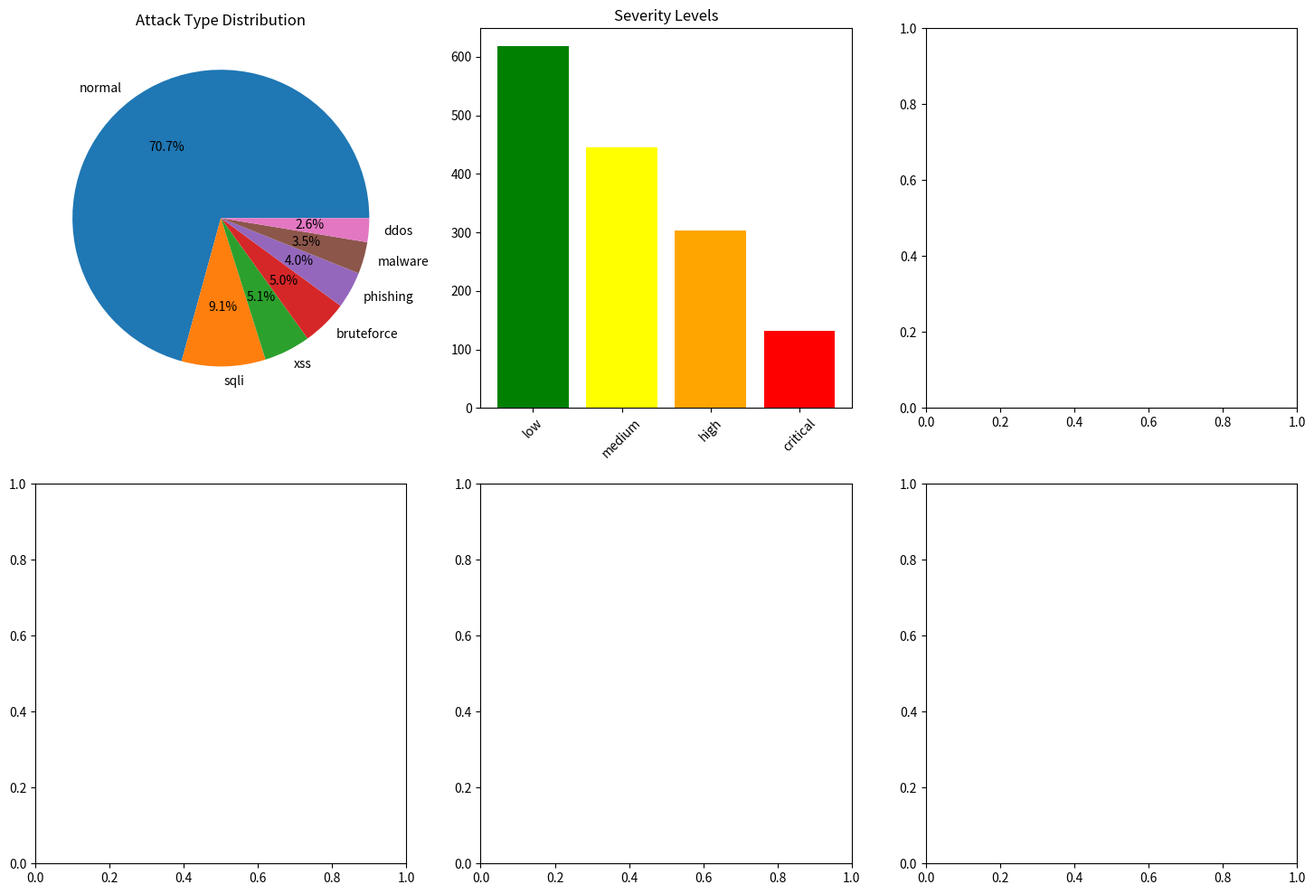

This chart was generated by the following Python code: (Note: this script raises an exception after producing the figure.)
import pandas as pd
import numpy as np
import matplotlib.pyplot as plt
import seaborn as sns
import hashlib
import secrets
import base64
import socket
import struct
import re
from datetime import datetime, timedelta
import ipaddress
from collections import Counter
import warnings
warnings.filterwarnings('ignore')

class SecurityAnalyzer:
    def __init__(self):
        self.threat_patterns = [
            r'\b(?:\d{1,3}\.){3}\d{1,3}\b',
            r'[a-zA-Z0-9._%+-]+@[a-zA-Z0-9.-]+\.[a-zA-Z]{2,}',
            r'(?:http|https|ftp)://[^\s/$.?#].[^\s]*',
            r'\b(?:SELECT|INSERT|UPDATE|DELETE|DROP|UNION)\b',
            r'<script[^>]*>.*?</script>',
            r'eval\s*\(',
            r'document\.cookie',
            r'javascript:',
            r'\.\./|\.\.\\'
        ]

    def generate_sample_logs(self, num_entries=1000):
        np.random.seed(42)

        ips = [f"{np.random.randint(1,255)}.{np.random.randint(1,255)}.{np.random.randint(1,255)}.{np.random.randint(1,255)}"
               for _ in range(num_entries)]

        attack_types = ['bruteforce', 'sqli', 'xss', 'ddos', 'malware', 'phishing', 'normal']
        severities = ['low', 'medium', 'high', 'critical']

        logs = []
        for i in range(num_entries):
            timestamp = datetime.now() - timedelta(days=np.random.randint(0, 30))
            ip = ips[i]
            attack = np.random.choice(attack_types, p=[0.05, 0.08, 0.06, 0.03, 0.04, 0.04, 0.7])
            severity = np.random.choice(severities, p=[0.4, 0.3, 0.2, 0.1])
            port = np.random.choice([22, 80, 443, 21, 23, 25, 53, 110, 143])

            logs.append({
                'timestamp': timestamp,
                'source_ip': ip,
                'attack_type': attack,
                'severity': severity,
                'port': port,
                'bytes_transferred': np.random.randint(100, 10000)
            })

        return pd.DataFrame(logs)

    def detect_anomalies(self, df):
        anomalies = []

        ip_counts = df['source_ip'].value_counts()
        suspicious_ips = ip_counts[ip_counts > ip_counts.quantile(0.95)].index.tolist()

        attack_ips = df[df['attack_type'] != 'normal']['source_ip'].unique()

        high_traffic_ports = df.groupby('port')['bytes_transferred'].sum()
        suspicious_ports = high_traffic_ports[high_traffic_ports > high_traffic_ports.quantile(0.9)].index.tolist()

        return {
            'suspicious_ips': suspicious_ips,
            'attack_source_ips': attack_ips.tolist(),
            'high_traffic_ports': suspicious_ports
        }

    def password_strength_analysis(self, passwords):
        results = []

        for pwd in passwords:
            score = 0
            feedback = []

            if len(pwd) >= 8:
                score += 1
            else:
                feedback.append("Too short")

            if re.search(r'[A-Z]', pwd):
                score += 1
            else:
                feedback.append("No uppercase")

            if re.search(r'[a-z]', pwd):
                score += 1
            else:
                feedback.append("No lowercase")

            if re.search(r'\d', pwd):
                score += 1
            else:
                feedback.append("No numbers")

            if re.search(r'[!@#$%^&*(),.?":{}|<>]', pwd):
                score += 1
            else:
                feedback.append("No special chars")

            strength = ['Very Weak', 'Weak', 'Fair', 'Good', 'Strong'][min(score, 4)]

            results.append({
                'password': pwd,
                'strength': strength,
                'score': score,
                'feedback': feedback
            })

        return results

    def hash_analysis(self, text_list):
        results = []

        for text in text_list:
            md5_hash = hashlib.md5(text.encode()).hexdigest()
            sha1_hash = hashlib.sha1(text.encode()).hexdigest()
            sha256_hash = hashlib.sha256(text.encode()).hexdigest()

            results.append({
                'original': text,
                'md5': md5_hash,
                'sha1': sha1_hash,
                'sha256': sha256_hash
            })

        return results

    def network_scan_simulation(self, target_range="192.168.1.0/24"):
        try:
            network = ipaddress.ip_network(target_range, strict=False)
            scan_results = []

            for i, ip in enumerate(list(network.hosts())[:20]):
                if np.random.random() > 0.7:
                    open_ports = np.random.choice([22, 23, 80, 443, 21, 25],
                                                size=np.random.randint(1, 4), replace=False)
                    scan_results.append({
                        'ip': str(ip),
                        'status': 'up',
                        'open_ports': open_ports.tolist(),
                        'os_guess': np.random.choice(['Linux', 'Windows', 'macOS'])
                    })
                else:
                    scan_results.append({
                        'ip': str(ip),
                        'status': 'down',
                        'open_ports': [],
                        'os_guess': 'Unknown'
                    })

            return scan_results
        except:
            return []

    def vulnerability_assessment(self, services):
        vulnerabilities = {
            22: ['SSH Weak Ciphers', 'Default Credentials'],
            23: ['Telnet Cleartext', 'Buffer Overflow'],
            80: ['SQL Injection', 'XSS', 'Directory Traversal'],
            443: ['SSL/TLS Misconfiguration', 'Weak Ciphers'],
            21: ['FTP Anonymous Login', 'Buffer Overflow'],
            25: ['SMTP Open Relay', 'Header Injection']
        }

        assessment = []
        for service in services:
            port = service.get('port', 80)
            if port in vulnerabilities:
                vulns = np.random.choice(vulnerabilities[port],
                                       size=np.random.randint(1, len(vulnerabilities[port])+1),
                                       replace=False)
                assessment.append({
                    'service': f"Port {port}",
                    'vulnerabilities': vulns.tolist(),
                    'risk_level': np.random.choice(['Low', 'Medium', 'High', 'Critical'])
                })

        return assessment

    def generate_security_report(self, df):
        report = {
            'total_events': len(df),
            'attack_events': len(df[df['attack_type'] != 'normal']),
            'unique_ips': df['source_ip'].nunique(),
            'attack_distribution': df['attack_type'].value_counts().to_dict(),
            'severity_distribution': df['severity'].value_counts().to_dict(),
            'top_target_ports': df['port'].value_counts().head().to_dict(),
            'time_range': f"{df['timestamp'].min()} to {df['timestamp'].max()}"
        }

        return report

def create_visualizations(analyzer, df):
    fig, axes = plt.subplots(2, 3, figsize=(18, 12))

    attack_counts = df['attack_type'].value_counts()
    axes[0,0].pie(attack_counts.values, labels=attack_counts.index, autopct='%1.1f%%')
    axes[0,0].set_title('Attack Type Distribution')

    severity_counts = df['severity'].value_counts()
    axes[0,1].bar(severity_counts.index, severity_counts.values,
                  color=['green', 'yellow', 'orange', 'red'])
    axes[0,1].set_title('Severity Levels')
    axes[0,1].tick_params(axis='x', rotation=45)

    hourly_attacks = df.set_index('timestamp').resample('H').size()
    axes[0,2].plot(hourly_attacks.index, hourly_attacks.values)
    axes[0,2].set_title('Attacks Over Time')
    axes[0,2].tick_params(axis='x', rotation=45)

    port_attacks = df['port'].value_counts().head(10)
    axes[1,0].barh(range(len(port_attacks)), port_attacks.values)
    axes[1,0].set_yticks(range(len(port_attacks)))
    axes[1,0].set_yticklabels(port_attacks.index)
    axes[1,0].set_title('Top Targeted Ports')

    ip_attacks = df['source_ip'].value_counts().head(10)
    axes[1,1].barh(range(len(ip_attacks)), ip_attacks.values)
    axes[1,1].set_yticks(range(len(ip_attacks)))
    axes[1,1].set_yticklabels([ip[:10] + '...' for ip in ip_attacks.index])
    axes[1,1].set_title('Top Source IPs')

    heatmap_data = df.pivot_table(values='bytes_transferred',
                                  index='attack_type',
                                  columns='severity',
                                  aggfunc='mean',
                                  fill_value=0)
    sns.heatmap(heatmap_data, annot=True, fmt='.0f', ax=axes[1,2])
    axes[1,2].set_title('Average Bytes by Attack & Severity')

    plt.tight_layout()
    plt.show()

def run_comprehensive_analysis():
    print("🔒 CYBERSECURITY ANALYSIS SUITE")
    print("=" * 50)

    analyzer = SecurityAnalyzer()

    print("\n📊 Generating sample security logs...")
    df = analyzer.generate_sample_logs(1500)
    print(f"Generated {len(df)} log entries")

    print("\n🚨 Detecting anomalies...")
    anomalies = analyzer.detect_anomalies(df)
    print(f"Found {len(anomalies['suspicious_ips'])} suspicious IPs")
    print(f"Found {len(anomalies['attack_source_ips'])} attack source IPs")

    print("\n🔐 Password strength analysis...")
    test_passwords = ['123456', 'password', 'P@ssw0rd123', 'admin', 'Tr0ub4dor&3']
    pwd_results = analyzer.password_strength_analysis(test_passwords)

    for result in pwd_results:
        print(f"Password: {result['password'][:8]}... | Strength: {result['strength']}")

    print("\n🔍 Hash analysis...")
    test_strings = ['admin', 'password123', 'secret_key']
    hash_results = analyzer.hash_analysis(test_strings)

    for result in hash_results:
        print(f"Text: {result['original']} | SHA256: {result['sha256'][:16]}...")

    print("\n🌐 Network scan simulation...")
    scan_results = analyzer.network_scan_simulation()
    active_hosts = [r for r in scan_results if r['status'] == 'up']
    print(f"Found {len(active_hosts)} active hosts")

    print("\n⚠️  Vulnerability assessment...")
    services = [{'port': 22}, {'port': 80}, {'port': 443}]
    vuln_assessment = analyzer.vulnerability_assessment(services)

    for assessment in vuln_assessment:
        print(f"Service: {assessment['service']} | Risk: {assessment['risk_level']}")

    print("\n📋 Security report...")
    report = analyzer.generate_security_report(df)

    print(f"Total Events: {report['total_events']}")
    print(f"Attack Events: {report['attack_events']}")
    print(f"Attack Rate: {(report['attack_events']/report['total_events']*100):.1f}%")
    print(f"Unique Source IPs: {report['unique_ips']}")

    print("\n📈 Creating visualizations...")
    create_visualizations(analyzer, df)

    print("\n🎯 Top Threats Summary:")
    attack_dist = report['attack_distribution']
    for attack_type, count in sorted(attack_dist.items(), key=lambda x: x[1], reverse=True):
        if attack_type != 'normal':
            print(f"  {attack_type.upper()}: {count} incidents")

    print("\n✅ Analysis complete!")

    return analyzer, df, report

def advanced_threat_hunting(df):
    print("\n🕵️ ADVANCED THREAT HUNTING")
    print("=" * 30)

    threat_indicators = []

    high_volume_ips = df.groupby('source_ip').size()
    high_volume_ips = high_volume_ips[high_volume_ips > high_volume_ips.quantile(0.9)]
    threat_indicators.extend([f"High volume IP: {ip}" for ip in high_volume_ips.index])

    unusual_ports = df[~df['port'].isin([80, 443, 22])]['port'].value_counts()
    threat_indicators.extend([f"Unusual port activity: {port}" for port in unusual_ports.index[:5]])

    attack_sequences = df[df['attack_type'] != 'normal'].groupby('source_ip')['attack_type'].apply(list)
    multi_attack_ips = attack_sequences[attack_sequences.apply(len) > 2]
    threat_indicators.extend([f"Multi-vector attack from: {ip}" for ip in multi_attack_ips.index[:3]])

    print(f"🔍 Found {len(threat_indicators)} threat indicators:")
    for indicator in threat_indicators[:10]:
        print(f"  ⚠️  {indicator}")

    return threat_indicators

if __name__ == "__main__":
    analyzer, df, report = run_comprehensive_analysis()
    threat_indicators = advanced_threat_hunting(df)

    print(f"\n🎉 Cybersecurity analysis completed successfully!")
    print(f"📊 Analyzed {len(df)} security events")
    print(f"🚨 Identified {len(threat_indicators)} potential threats")
